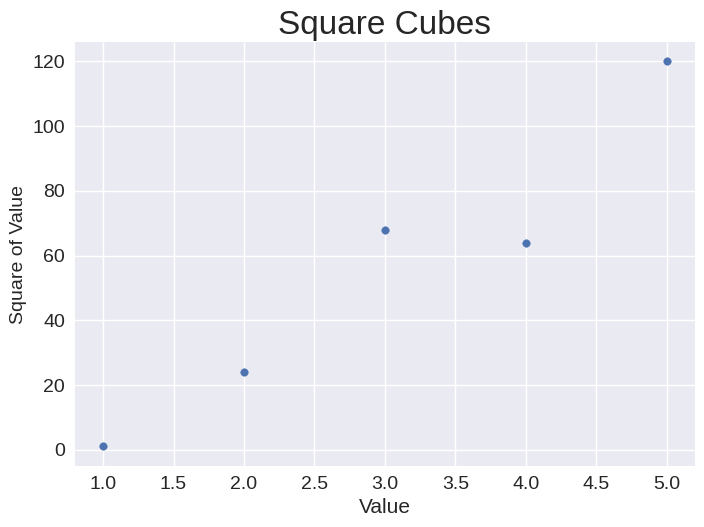

Reproduce this figure in Python.
import matplotlib.pyplot as plt

x_values = [1, 2, 3, 4, 5]
cubes = [1, 24, 68, 64, 120 ]
plt.style.use('seaborn-v0_8')
fig, ax = plt.subplots()
ax.scatter(x_values, cubes, s=30)

ax.set_title("Square Cubes", fontsize=24)
ax.set_xlabel('Value', fontsize=15)
ax.set_ylabel('Square of Value', fontsize=14)

#set size of tick labels.
ax.tick_params(axis='both', labelsize=14)
#show that plot
plt.show()

